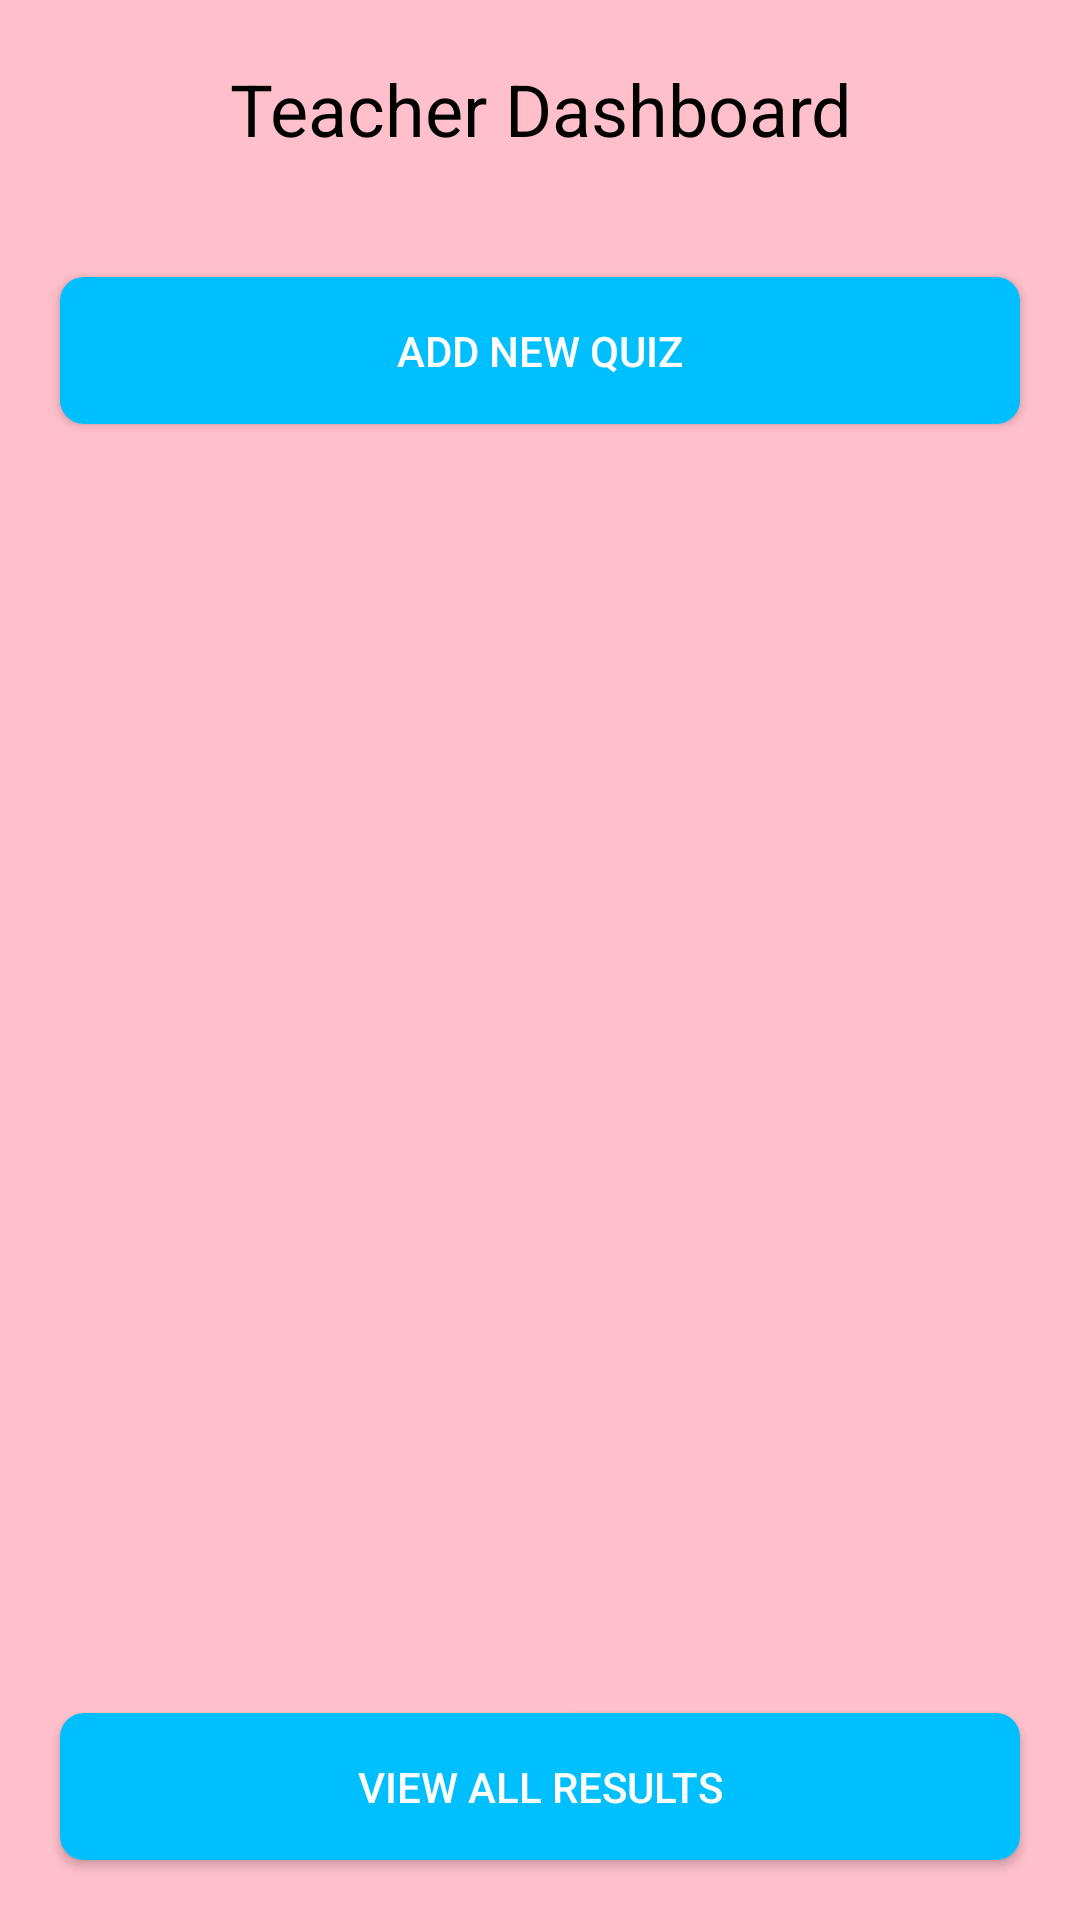

The Android layout XML behind this screen, and the referenced resources:
<!-- AndroidManifest.xml: application theme Theme.QuizSystem -->
<!-- res/layout/activity_teacher_dashboard.xml -->
<?xml version="1.0" encoding="utf-8"?>
<RelativeLayout xmlns:android="http://schemas.android.com/apk/res/android"
    android:layout_width="match_parent"
    android:layout_height="match_parent"
    android:background="@color/pink_background">

    <TextView
        android:id="@+id/welcomeTextView"
        android:layout_width="match_parent"
        android:layout_height="wrap_content"
        android:text="Teacher Dashboard"
        android:textSize="24sp"
        android:textColor="@android:color/black"
        android:gravity="center"
        android:padding="20dp" />

    <Button
        android:id="@+id/addQuizButton"
        android:layout_width="match_parent"
        android:layout_height="wrap_content"
        android:text="Add New Quiz"
        android:layout_below="@id/welcomeTextView"
        android:layout_margin="20dp"
        android:background="@drawable/button_bg"
        android:textColor="@android:color/white"
        android:padding="15dp" />

    <androidx.recyclerview.widget.RecyclerView
        android:id="@+id/quizRecyclerView"
        android:layout_width="match_parent"
        android:layout_height="wrap_content"
        android:layout_below="@id/addQuizButton"
        android:layout_margin="10dp" />

    <Button
        android:id="@+id/viewResultsButton"
        android:layout_width="match_parent"
        android:layout_height="wrap_content"
        android:text="View All Results"
        android:layout_alignParentBottom="true"
        android:layout_margin="20dp"
        android:background="@drawable/button_bg"
        android:textColor="@android:color/white"
        android:padding="15dp" />

</RelativeLayout>
<!-- resources referenced by this layout -->
<resources>
  <color name="pink_background">#FFC0CB</color>
  <!-- drawable button_bg (drawable) -->
  <?xml version="1.0" encoding="utf-8"?>
  <shape xmlns:android="http://schemas.android.com/apk/res/android">
      <solid android:color="@color/navy_blue" />
      <corners android:radius="8dp" />
      <padding
          android:left="10dp"
          android:top="10dp"
          android:right="10dp"
          android:bottom="10dp" />
  </shape>
  <style name="Theme.QuizSystem" parent="Theme.MaterialComponents.DayNight.NoActionBar">
          <item name="colorPrimary">@color/navy_blue</item>
          <item name="colorPrimaryVariant">@color/navy_blue</item>
          <item name="colorOnPrimary">@color/white</item>
          <item name="colorSecondary">@color/pink_background</item>
          <item name="colorSecondaryVariant">@color/pink_background</item>
          <item name="colorOnSecondary">@color/black</item>
      </style>
  <color name="navy_blue">#00BFFF</color>
  <color name="white">#FFFFFF</color>
  <color name="black">#000000</color>
</resources>
